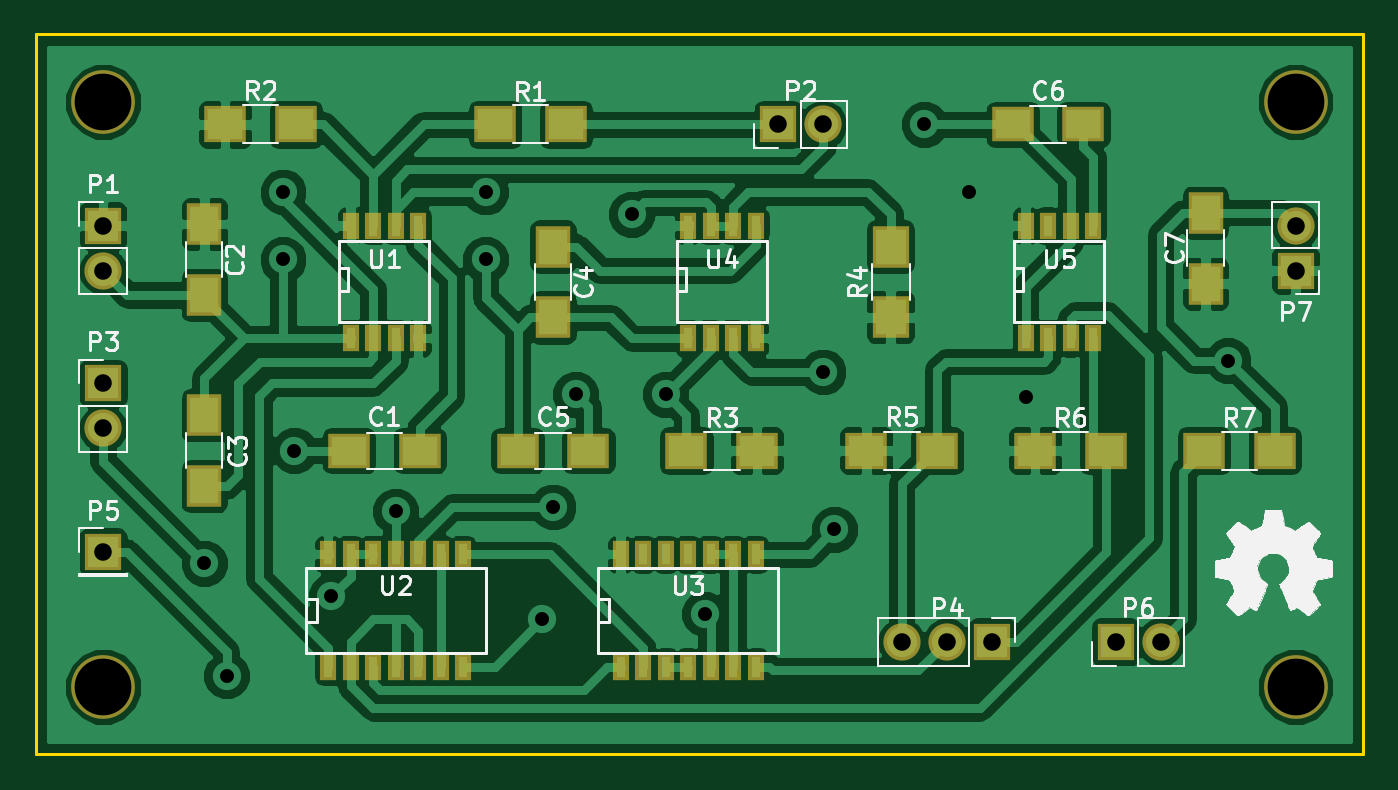
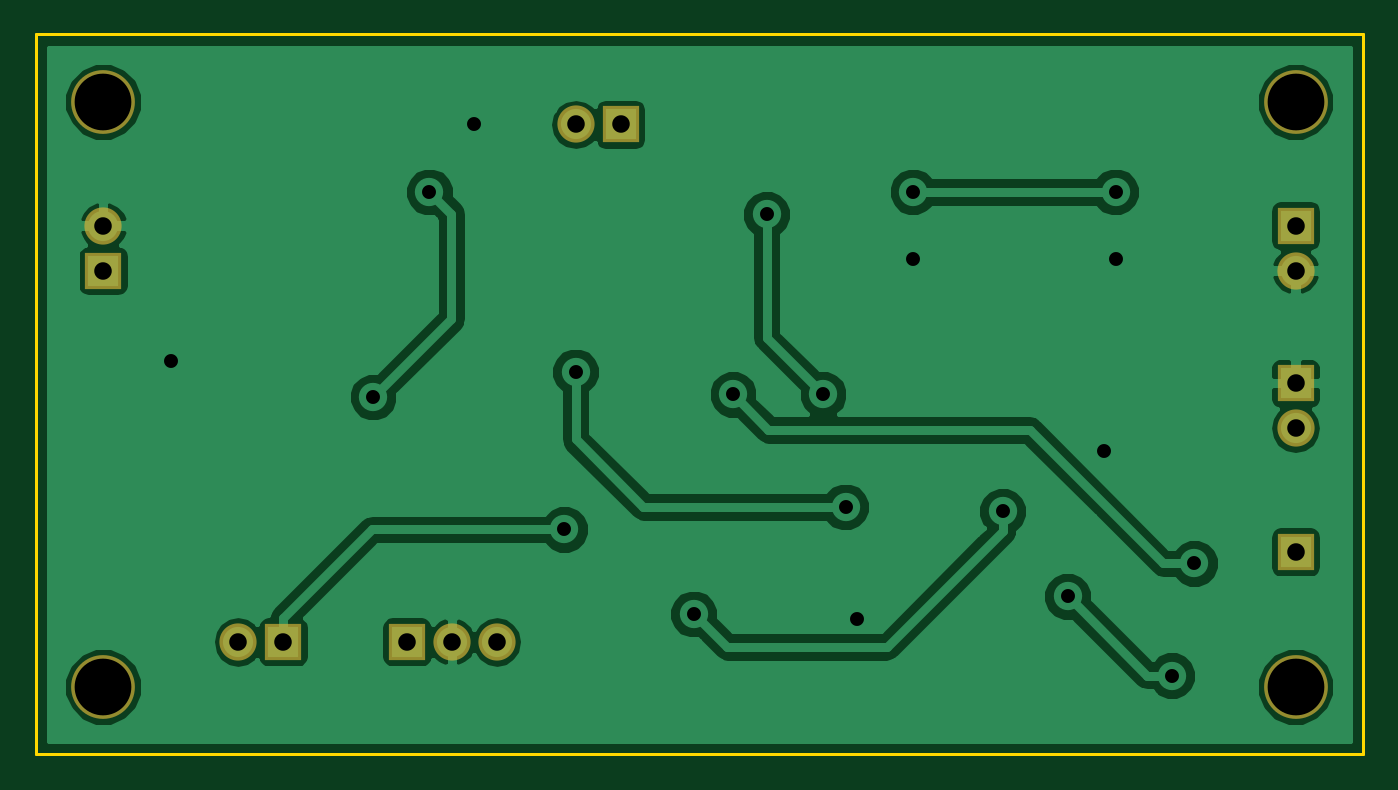
Circuit board: 9 layer files. Board 74.9 x 40.6 mm.
- bottom_copper: debounced-clock-B.Cu.gbl (37971 bytes)
- bottom_mask: debounced-clock-B.Mask.gbs (880 bytes)
- bottom_silk: debounced-clock-B.SilkS.gbo (280 bytes)
- outline: debounced-clock-Edge.Cuts.gm1 (504 bytes)
- top_copper: debounced-clock-F.Cu.gtl (113241 bytes)
- top_mask: debounced-clock-F.Mask.gts (3066 bytes)
- top_silk: debounced-clock-F.SilkS.gto (38398 bytes)
- drill: debounced-clock-NPTH.drl (97 bytes)
- drill: debounced-clock.drl (543 bytes)

=== bottom_copper: debounced-clock-B.Cu.gbl (37971 bytes, source omitted) ===
=== bottom_mask: debounced-clock-B.Mask.gbs ===
G04 #@! TF.FileFunction,Soldermask,Bot*
%FSLAX46Y46*%
G04 Gerber Fmt 4.6, Leading zero omitted, Abs format (unit mm)*
G04 Created by KiCad (PCBNEW 4.0.5) date 2021 March 06, Saturday 14:32:17*
%MOMM*%
%LPD*%
G01*
G04 APERTURE LIST*
%ADD10C,0.100000*%
%ADD11R,2.100000X2.100000*%
%ADD12O,2.100000X2.100000*%
%ADD13C,3.600000*%
G04 APERTURE END LIST*
D10*
D11*
X74930000Y-83185000D03*
D12*
X74930000Y-85725000D03*
D11*
X113030000Y-77470000D03*
D12*
X115570000Y-77470000D03*
D11*
X74930000Y-92075000D03*
D12*
X74930000Y-94615000D03*
D11*
X132080000Y-106680000D03*
D12*
X134620000Y-106680000D03*
D11*
X142240000Y-85725000D03*
D12*
X142240000Y-83185000D03*
D11*
X125095000Y-106680000D03*
D12*
X122555000Y-106680000D03*
X120015000Y-106680000D03*
D11*
X74930000Y-101600000D03*
D13*
X74930000Y-109220000D03*
X74930000Y-76200000D03*
X142240000Y-109220000D03*
X142240000Y-76200000D03*
M02*

=== bottom_silk: debounced-clock-B.SilkS.gbo ===
G04 #@! TF.FileFunction,Legend,Bot*
%FSLAX46Y46*%
G04 Gerber Fmt 4.6, Leading zero omitted, Abs format (unit mm)*
G04 Created by KiCad (PCBNEW 4.0.5) date 2021 March 06, Saturday 14:32:17*
%MOMM*%
%LPD*%
G01*
G04 APERTURE LIST*
%ADD10C,0.100000*%
G04 APERTURE END LIST*
D10*
M02*

=== outline: debounced-clock-Edge.Cuts.gm1 ===
G04 #@! TF.FileFunction,Profile,NP*
%FSLAX46Y46*%
G04 Gerber Fmt 4.6, Leading zero omitted, Abs format (unit mm)*
G04 Created by KiCad (PCBNEW 4.0.5) date 2021 March 06, Saturday 14:32:17*
%MOMM*%
%LPD*%
G01*
G04 APERTURE LIST*
%ADD10C,0.100000*%
%ADD11C,0.150000*%
G04 APERTURE END LIST*
D10*
D11*
X146050000Y-113030000D02*
X146050000Y-72390000D01*
X71120000Y-113030000D02*
X146050000Y-113030000D01*
X71120000Y-72390000D02*
X71120000Y-113030000D01*
X71120000Y-72390000D02*
X146050000Y-72390000D01*
M02*

=== top_copper: debounced-clock-F.Cu.gtl (113241 bytes, source omitted) ===
=== top_mask: debounced-clock-F.Mask.gts ===
G04 #@! TF.FileFunction,Soldermask,Top*
%FSLAX46Y46*%
G04 Gerber Fmt 4.6, Leading zero omitted, Abs format (unit mm)*
G04 Created by KiCad (PCBNEW 4.0.5) date 2021 March 06, Saturday 14:32:17*
%MOMM*%
%LPD*%
G01*
G04 APERTURE LIST*
%ADD10C,0.100000*%
%ADD11R,2.400000X2.000000*%
%ADD12R,2.000000X2.400000*%
%ADD13R,2.100000X2.100000*%
%ADD14O,2.100000X2.100000*%
%ADD15R,2.400000X2.100000*%
%ADD16R,2.100000X2.400000*%
%ADD17R,0.908000X1.543000*%
%ADD18C,3.600000*%
G04 APERTURE END LIST*
D10*
D11*
X92805000Y-95885000D03*
X88805000Y-95885000D03*
D12*
X80645000Y-83090000D03*
X80645000Y-87090000D03*
X80645000Y-97885000D03*
X80645000Y-93885000D03*
X100330000Y-84360000D03*
X100330000Y-88360000D03*
D11*
X102330000Y-95885000D03*
X98330000Y-95885000D03*
X130270000Y-77470000D03*
X126270000Y-77470000D03*
D12*
X137160000Y-86455000D03*
X137160000Y-82455000D03*
D13*
X74930000Y-83185000D03*
D14*
X74930000Y-85725000D03*
D13*
X113030000Y-77470000D03*
D14*
X115570000Y-77470000D03*
D13*
X74930000Y-92075000D03*
D14*
X74930000Y-94615000D03*
D13*
X132080000Y-106680000D03*
D14*
X134620000Y-106680000D03*
D13*
X142240000Y-85725000D03*
D14*
X142240000Y-83185000D03*
D15*
X97060000Y-77470000D03*
X101060000Y-77470000D03*
X85820000Y-77470000D03*
X81820000Y-77470000D03*
D16*
X119380000Y-88360000D03*
X119380000Y-84360000D03*
D15*
X122015000Y-95885000D03*
X118015000Y-95885000D03*
X127540000Y-95885000D03*
X131540000Y-95885000D03*
X137065000Y-95885000D03*
X141065000Y-95885000D03*
D17*
X88900000Y-83185000D03*
X90170000Y-83185000D03*
X91440000Y-83185000D03*
X92710000Y-83185000D03*
X92710000Y-89535000D03*
X91440000Y-89535000D03*
X90170000Y-89535000D03*
X88900000Y-89535000D03*
X107950000Y-83185000D03*
X109220000Y-83185000D03*
X110490000Y-83185000D03*
X111760000Y-83185000D03*
X111760000Y-89535000D03*
X110490000Y-89535000D03*
X109220000Y-89535000D03*
X107950000Y-89535000D03*
X127000000Y-83185000D03*
X128270000Y-83185000D03*
X129540000Y-83185000D03*
X130810000Y-83185000D03*
X130810000Y-89535000D03*
X129540000Y-89535000D03*
X128270000Y-89535000D03*
X127000000Y-89535000D03*
D13*
X125095000Y-106680000D03*
D14*
X122555000Y-106680000D03*
X120015000Y-106680000D03*
D13*
X74930000Y-101600000D03*
D18*
X74930000Y-109220000D03*
X74930000Y-76200000D03*
X142240000Y-109220000D03*
X142240000Y-76200000D03*
D17*
X87630000Y-108077000D03*
X88900000Y-108077000D03*
X90170000Y-108077000D03*
X91440000Y-108077000D03*
X92710000Y-108077000D03*
X93980000Y-108077000D03*
X95250000Y-108077000D03*
X95250000Y-101727000D03*
X93980000Y-101727000D03*
X91440000Y-101727000D03*
X90170000Y-101727000D03*
X88900000Y-101727000D03*
X87630000Y-101727000D03*
X92710000Y-101727000D03*
X104140000Y-108077000D03*
X105410000Y-108077000D03*
X106680000Y-108077000D03*
X107950000Y-108077000D03*
X109220000Y-108077000D03*
X110490000Y-108077000D03*
X111760000Y-108077000D03*
X111760000Y-101727000D03*
X110490000Y-101727000D03*
X107950000Y-101727000D03*
X106680000Y-101727000D03*
X105410000Y-101727000D03*
X104140000Y-101727000D03*
X109220000Y-101727000D03*
D15*
X107855000Y-95885000D03*
X111855000Y-95885000D03*
M02*

=== top_silk: debounced-clock-F.SilkS.gto (38398 bytes, source omitted) ===
=== drill: debounced-clock-NPTH.drl ===
M48
INCH,TZ
T1C0.126
%
G90
G05
T1
X29500Y-30000
X29500Y-43000
X56000Y-30000
X56000Y-43000
T0
M30

=== drill: debounced-clock.drl ===
M48
INCH,TZ
T1C0.031
T2C0.039
%
G90
G05
T1
X31750Y-40250
X32250Y-42750
X33500Y-32000
X33500Y-33500
X33750Y-37750
X34567Y-40984
X36004Y-39094
X38000Y-32000
X38000Y-33500
X39250Y-41500
X39500Y-39000
X40000Y-36500
X41250Y-32500
X42000Y-36500
X42874Y-41378
X45500Y-36000
X45750Y-39500
X47750Y-30500
X48750Y-32000
X50000Y-36558
X54500Y-35750
T2
X29500Y-32750
X29500Y-33750
X29500Y-36250
X29500Y-37250
X29500Y-40000
X44500Y-30500
X45500Y-30500
X47250Y-42000
X48250Y-42000
X49250Y-42000
X52000Y-42000
X53000Y-42000
X56000Y-32750
X56000Y-33750
T0
M30

